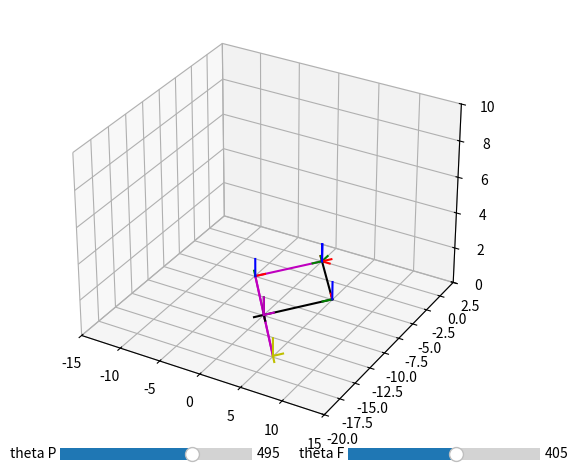

This chart was generated by the following Python code:
#!/usr/bin/env python3
# -*- coding: utf-8 -*-
import matplotlib.pyplot as plt
import matplotlib as mpl
import numpy as np

from matplotlib.widgets import Slider
from mpl_toolkits import mplot3d

numero_marcos = 7 #sin contar el marco 0
joints = 2 #variables
delta = 0
def update(val):
    q=[]
    for i in range(joints):
        q.append(Slide[i].val)
    
    fi = (360-2*(q[0]-q[1]))/2

    theta = np.array([q[0],0,fi,q[1],0,-fi,-delta])*np.pi/180
    d = [0,0,0,0,0,0,0]
    for i in range (numero_marcos):
        Rz=np.array([[np.cos(theta[i]), -np.sin(theta[i]),0,0],
                [np.sin(theta[i]),  np.cos(theta[i]),0,0],
                [0,0,1,0],
                [0,0,0,1]])

        Tz=np.array([[1,0,0,0],
                    [0,1,0,0],
                    [0,0,1,d[i]],
                    [0,0,0,1]])
        Tx=np.array([[1,0,0,a[i]],
                    [0,1,0,0],
                    [0,0,1,0],
                    [0,0,0,1]])
        Rx=np.array([[1,0,0,0],
                    [0,np.cos(alpha[i]),-np.sin(alpha[i]),0],
                    [0,np.sin(alpha[i]), np.cos(alpha[i]),0],
                    [0,0,0,1]])
        T[i]= np.dot(np.dot(Rz,Tz),np.dot(Tx,Rx))

    T_array = []
    T_array.append(T[0])
    for i in range (numero_marcos-1):
        if(i == 2):
            T_array.append(T[3])
        else: 
            T_array.append(np.dot(T_array[i],T[i+1]))
    
        
    for i in range (numero_marcos):
        T_aux = T_array[i]
        lines_x[i].set_xdata(T_aux[0,3]+np.array([0,T_aux[0,0]]))
        lines_x[i].set_ydata(T_aux[1,3]+np.array([0,T_aux[1,0]]))
        lines_x[i].set_3d_properties(T_aux[2,3]+np.array([0,T_aux[2,0]]))
        lines_y[i].set_xdata(T_aux[0,3]+np.array([0,T_aux[0,1]]))
        lines_y[i].set_ydata(T_aux[1,3]+np.array([0,T_aux[1,1]]))
        lines_y[i].set_3d_properties(T_aux[2,3]+np.array([0,T_aux[2,1]]))
        lines_z[i].set_xdata(T_aux[0,3]+np.array([0,T_aux[0,2]]))
        lines_z[i].set_ydata(T_aux[1,3]+np.array([0,T_aux[1,2]]))
        lines_z[i].set_3d_properties(T_aux[2,3]+np.array([0,T_aux[2,2]]))
        
        if(i < numero_marcos-1 and (i != 2 and i+1 != 3)):
            T_aux = T_array[i]
            T_aux2 = T_array[i+1]
            if(i >= 3):
                vectors[i-1].set_xdata([T_aux[0][3],T_aux2[0][3]])
                vectors[i-1].set_ydata([T_aux[1][3],T_aux2[1][3]])
                vectors[i-1].set_3d_properties([T_aux[2][3],T_aux2[2][3]])
            else:
                vectors[i].set_xdata([T_aux[0][3],T_aux2[0][3]])
                vectors[i].set_ydata([T_aux[1][3],T_aux2[1][3]])
                vectors[i].set_3d_properties([T_aux[2][3],T_aux2[2][3]])

            if (i == 5):
                T_aux = T_array[4]
                T_aux2 = T_array[6]
                vectors[i].set_xdata([T_aux[0][3],T_aux2[0][3]])
                vectors[i].set_ydata([T_aux[1][3],T_aux2[1][3]])
                vectors[i].set_3d_properties([T_aux[2][3],T_aux2[2][3]])
            


        
fig = plt.figure()
fig.subplots_adjust(right=0.6)
ax =[fig.add_axes([0.05,0.15,.80,0.9],projection = '3d'),
     fig.add_axes([0.13,0.1,.30,0.05]),
     fig.add_axes([0.58,0.1,.30,0.05])]

ax[0].plot3D([0,1],[0,0],[0,0],'r')
ax[0].plot3D([0,0],[0,1],[0,0],'g')
ax[0].plot3D([0,0],[0,0],[0,1],'b')
T = []
for i in range (numero_marcos):
    T.append(np.identity(4))

theta = np.array([135,0,90,45,0,-90,0])*np.pi/180
d = [0,0,0,0,0,0,0]
a = [0,-7,7,0,-7,7,7]
alpha = np.array([0,0,0,0,0,0,0])*np.pi/180

for i in range (numero_marcos):
    Rz=np.array([[np.cos(theta[i]), -np.sin(theta[i]),0,0],
             [np.sin(theta[i]),  np.cos(theta[i]),0,0],
             [0,0,1,0],
             [0,0,0,1]])

    Tz=np.array([[1,0,0,0],
                [0,1,0,0],
                [0,0,1,d[i]],
                [0,0,0,1]])
    Tx=np.array([[1,0,0,a[i]],
                [0,1,0,0],
                [0,0,1,0],
                [0,0,0,1]])
    Rx=np.array([[1,0,0,0],
                [0,np.cos(alpha[i]),-np.sin(alpha[i]),0],
                [0,np.sin(alpha[i]), np.cos(alpha[i]),0],
                [0,0,0,1]])
    T[i]= np.dot(np.dot(Rz,Tz),np.dot(Tx,Rx))
    
T_array = []
T_array.append(T[0])
for i in range (numero_marcos-1):
    if(i == 2):
        T_array.append(T[3])
    else: 
        T_array.append(np.dot(T_array[i],T[i+1]))
lines_x=[]
lines_y = []
lines_z = []

vectors = []
for j in range (3):
    for i in range (numero_marcos):
        colors = ['r','g','b']
        if( i == 2):
            colors = ['k','k','k']
        if (i == 5):
            colors = ['m','m','m']
        if(i == 6):
            colors = ['y','y','y']
        
        
        T_aux = T_array[i]
        line, = ax[0].plot3D(T_aux[0,3]+np.array([0,T_aux[0,j]]),
                            T_aux[1,3]+np.array([0,T_aux[1,j]]),
                            T_aux[2,3]+np.array([0,T_aux[2,j]]),colors[j])
        vector_color = []
        if (i <= 1):
            vector_color = 'k'
        if (i >= 2):
            vector_color = 'm'
        
        if(i < numero_marcos-1 and (i != 2 and i+1 != 3)and j == 0):
            T_aux = T_array[i]
            T_aux2 = T_array[i+1]
            vector, = ax[0].plot3D([T_aux[0][3],T_aux2[0][3]],[T_aux[1][3],T_aux2[1][3]],[T_aux[2][3],T_aux2[2][3]],vector_color)
            vectors.append(vector)
            if (i == 5):
                T_aux = T_array[4]
                T_aux2 = T_array[6]
                vector, = ax[0].plot3D([T_aux[0][3],T_aux2[0][3]],[T_aux[1][3],T_aux2[1][3]],[T_aux[2][3],T_aux2[2][3]],vector_color)
                vectors.append(vector)
                
        if j == 0:
            lines_x.append(line)
        if j == 1:
            lines_y.append(line)
        if j ==2:
            lines_z.append(line)

Slide=[]
label=['theta P','theta F']
for i in range(joints):
    if(i == 0):
        valmin_ = 0
        valmax_ = 720
        valinit_ = 360+135
    if (i == 1):
        valmin_ = 0
        valmax_ = 720
        valinit_ = 360+45
    Slide.append( Slider(
        ax=ax[i+1],
        label=label[i],
        valmin=valmin_,
        valmax=valmax_,
        valinit=valinit_,
    ))
    Slide[i].on_changed(update)
ax[0].set_xlim([-15,15])
ax[0].set_ylim([-20,2.5])
ax[0].set_zlim([0,10])
plt.show()